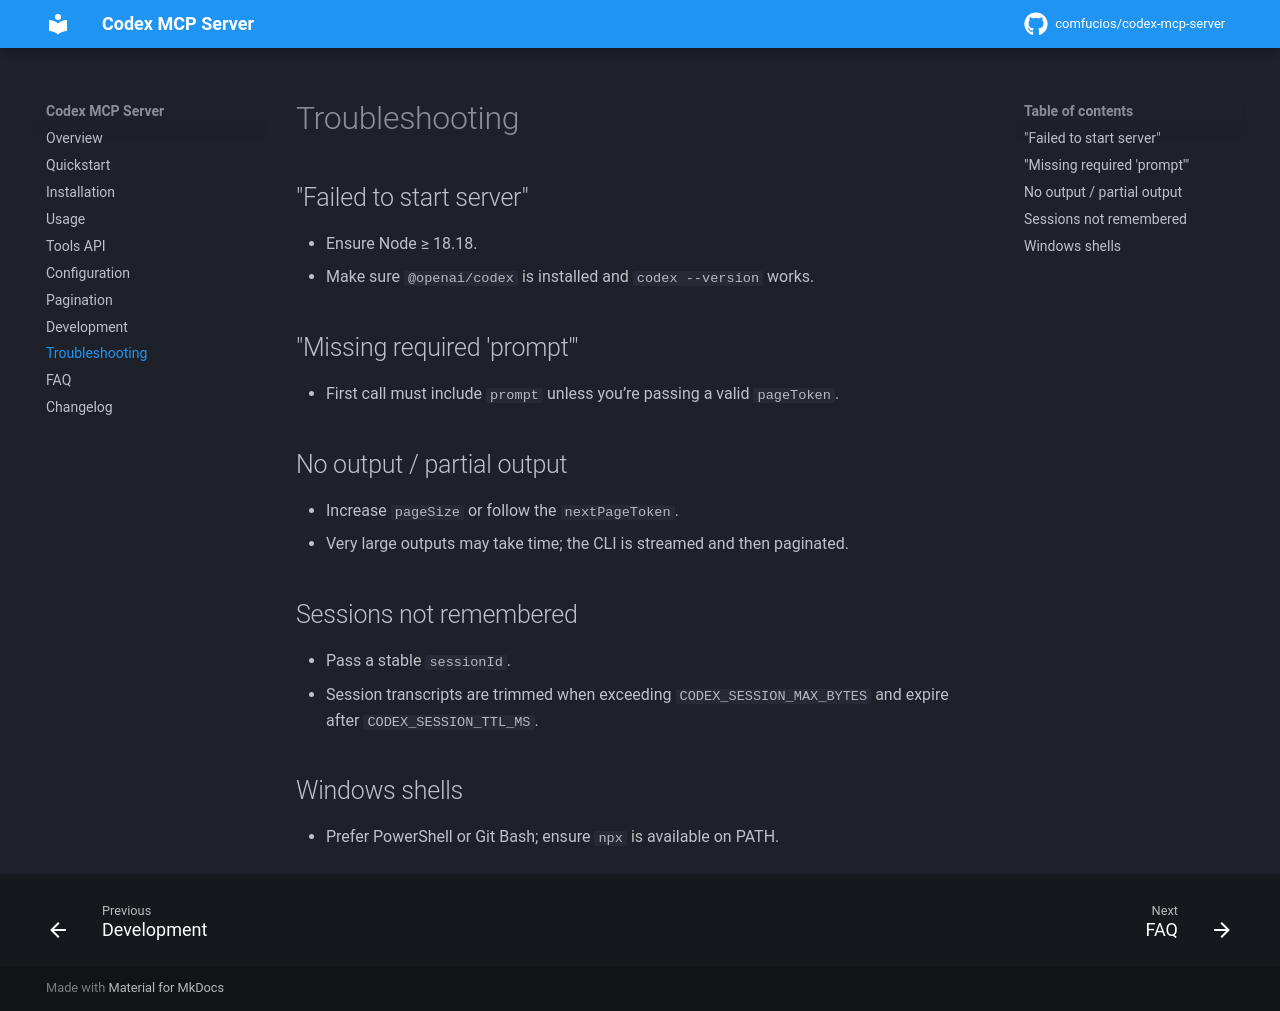

repository: CoMfUcIoS/codex-mcp-server · page: troubleshooting/index.html · generator: mkdocs

# Troubleshooting

## "Failed to start server"

- Ensure Node ≥ 18.18.
- Make sure `@openai/codex` is installed and `codex --version` works.

## "Missing required 'prompt'"

- First call must include `prompt` unless you’re passing a valid `pageToken`.

## No output / partial output

- Increase `pageSize` or follow the `nextPageToken`.
- Very large outputs may take time; the CLI is streamed and then paginated.

## Sessions not remembered

- Pass a stable `sessionId`.
- Session transcripts are trimmed when exceeding `CODEX_SESSION_MAX_BYTES` and expire after `CODEX_SESSION_TTL_MS`.

## Windows shells

- Prefer PowerShell or Git Bash; ensure `npx` is available on PATH.
